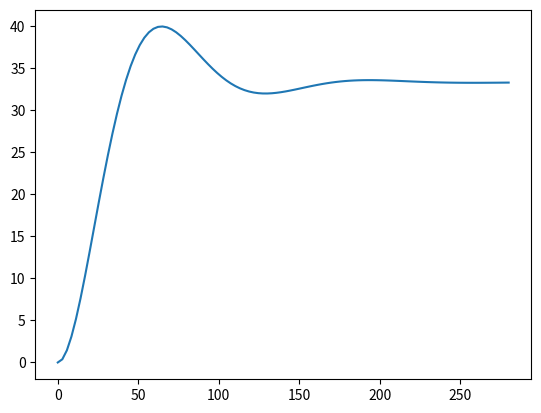

Source code (Python):
from scipy import signal
import matplotlib.pyplot as plt

# Seja um sistema massa mola que a posição de saída, medida a partir
# da posição de equilibrio, chamemos de y e que a ele seja aplicada uma força 
# externa u. Constante da mola = K, constante de amortecimento = B

# Variaveis
k = 0.03
b = 0.5
m = 10

# eq. do sistema: my'' + by' + ky = u
# var. de estado: x1 = y e x2 = y'
# logo, x1' = x2   ;   x2' = -k/m x1 -b/m x2 + 1/m u   ;   y = x1
# sendo, x' = Ax + Bu   ;   y = Cx + Du

A = [[0.0, 1.0], [-k/m, -b/m]]
B = [[0], [1/m]]
C = [1.0, 0.0] 
D = [0.0]

sys = signal.StateSpace(A,B,C,D)
t, y = signal.step(sys)
plt.plot(t,y)
plt.show()

# Observando os gráficos para a entrada em degrau, vemos que aumentando a 
# constante de amortecimento b, estamos diminuindo o overshoot do gráfico.
# Quando aumentamos a massa do sistema, estamos aumentando a frequência de
# oscilação do sistema antes de parar